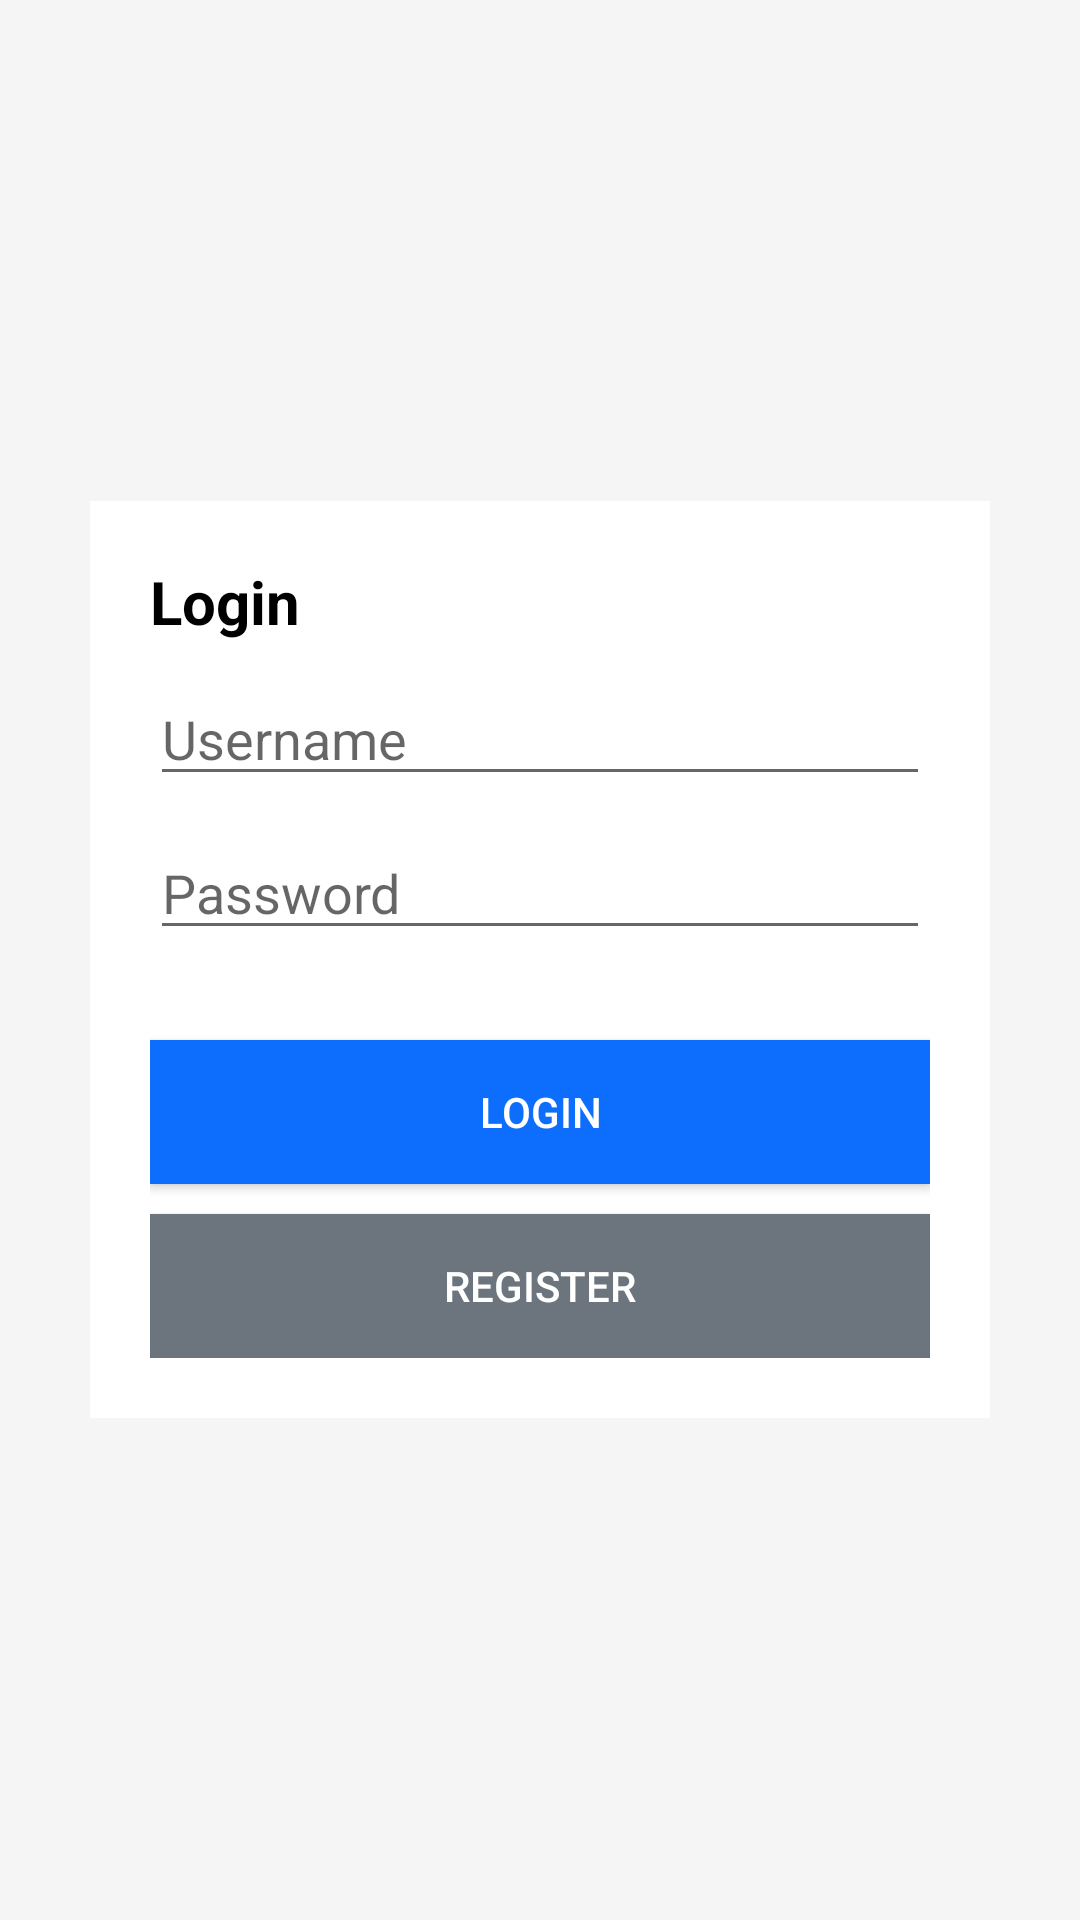

Layout XML and referenced resources for this Android screen:
<!-- AndroidManifest.xml: application theme Theme.Heda -->
<!-- res/layout/login_fragment.xml -->
<?xml version="1.0" encoding="utf-8"?>
<LinearLayout xmlns:android="http://schemas.android.com/apk/res/android"
    android:orientation="vertical"
    android:layout_width="match_parent"
    android:layout_height="match_parent"
    android:background="#f5f5f5"
    android:gravity="center">

    <LinearLayout
        android:layout_width="300dp"
        android:layout_height="wrap_content"
        android:background="#fff"
        android:orientation="vertical"
        android:padding="20dp"
        >

        <TextView
            android:layout_width="match_parent"
            android:layout_height="wrap_content"
            android:text="Login"
            android:textSize="20dp"
            android:textStyle="bold"
            android:textColor="@color/black"
            />

        <EditText
            android:id="@+id/etUsername"
            android:layout_width="match_parent"
            android:layout_height="wrap_content"
            android:layout_marginTop="10dp"
            android:ems="10"
            android:inputType="textPersonName"
            android:hint="Username" />

        <EditText
            android:id="@+id/etPassword"
            android:layout_width="match_parent"
            android:layout_height="wrap_content"
            android:layout_marginTop="10dp"
            android:ems="10"
            android:inputType="textPassword"
            android:hint="Password"/>

        <Button
            android:id="@+id/btnLogin"
            android:layout_width="match_parent"
            android:layout_height="wrap_content"
            android:layout_marginTop="30dp"
            android:background="@color/blue"
            android:textColor="#fff"
            android:text="Login" />

        <Button
            android:id="@+id/btnRegister"
            android:layout_width="match_parent"
            android:layout_height="wrap_content"
            android:layout_marginTop="10dp"
            android:background="@color/gray"
            android:textColor="#fff"
            android:text="Register" />

    </LinearLayout>

</LinearLayout>
<!-- resources referenced by this layout -->
<resources>
  <color name="black">#FF000000</color>
  <color name="blue">#0d6efd</color>
  <color name="gray">#6c757d</color>
  <style name="Theme.Heda" parent="Theme.AppCompat.Light.NoActionBar">
          
          <item name="colorPrimary">@color/dark</item>
          <item name="colorPrimaryVariant">@color/darker</item>
          <item name="colorOnPrimary">@color/white</item>
          
          <item name="colorSecondary">@color/teal_200</item>
          <item name="colorSecondaryVariant">@color/teal_700</item>
          <item name="colorOnSecondary">@color/black</item>
          
          <item name="android:statusBarColor" tools:targetApi="l">?attr/colorPrimaryVariant</item>
          
      </style>
  <color name="dark">#212529</color>
  <color name="darker">#111519</color>
  <color name="white">#FFFFFFFF</color>
  <color name="teal_200">#FF03DAC5</color>
  <color name="teal_700">#FF018786</color>
</resources>
